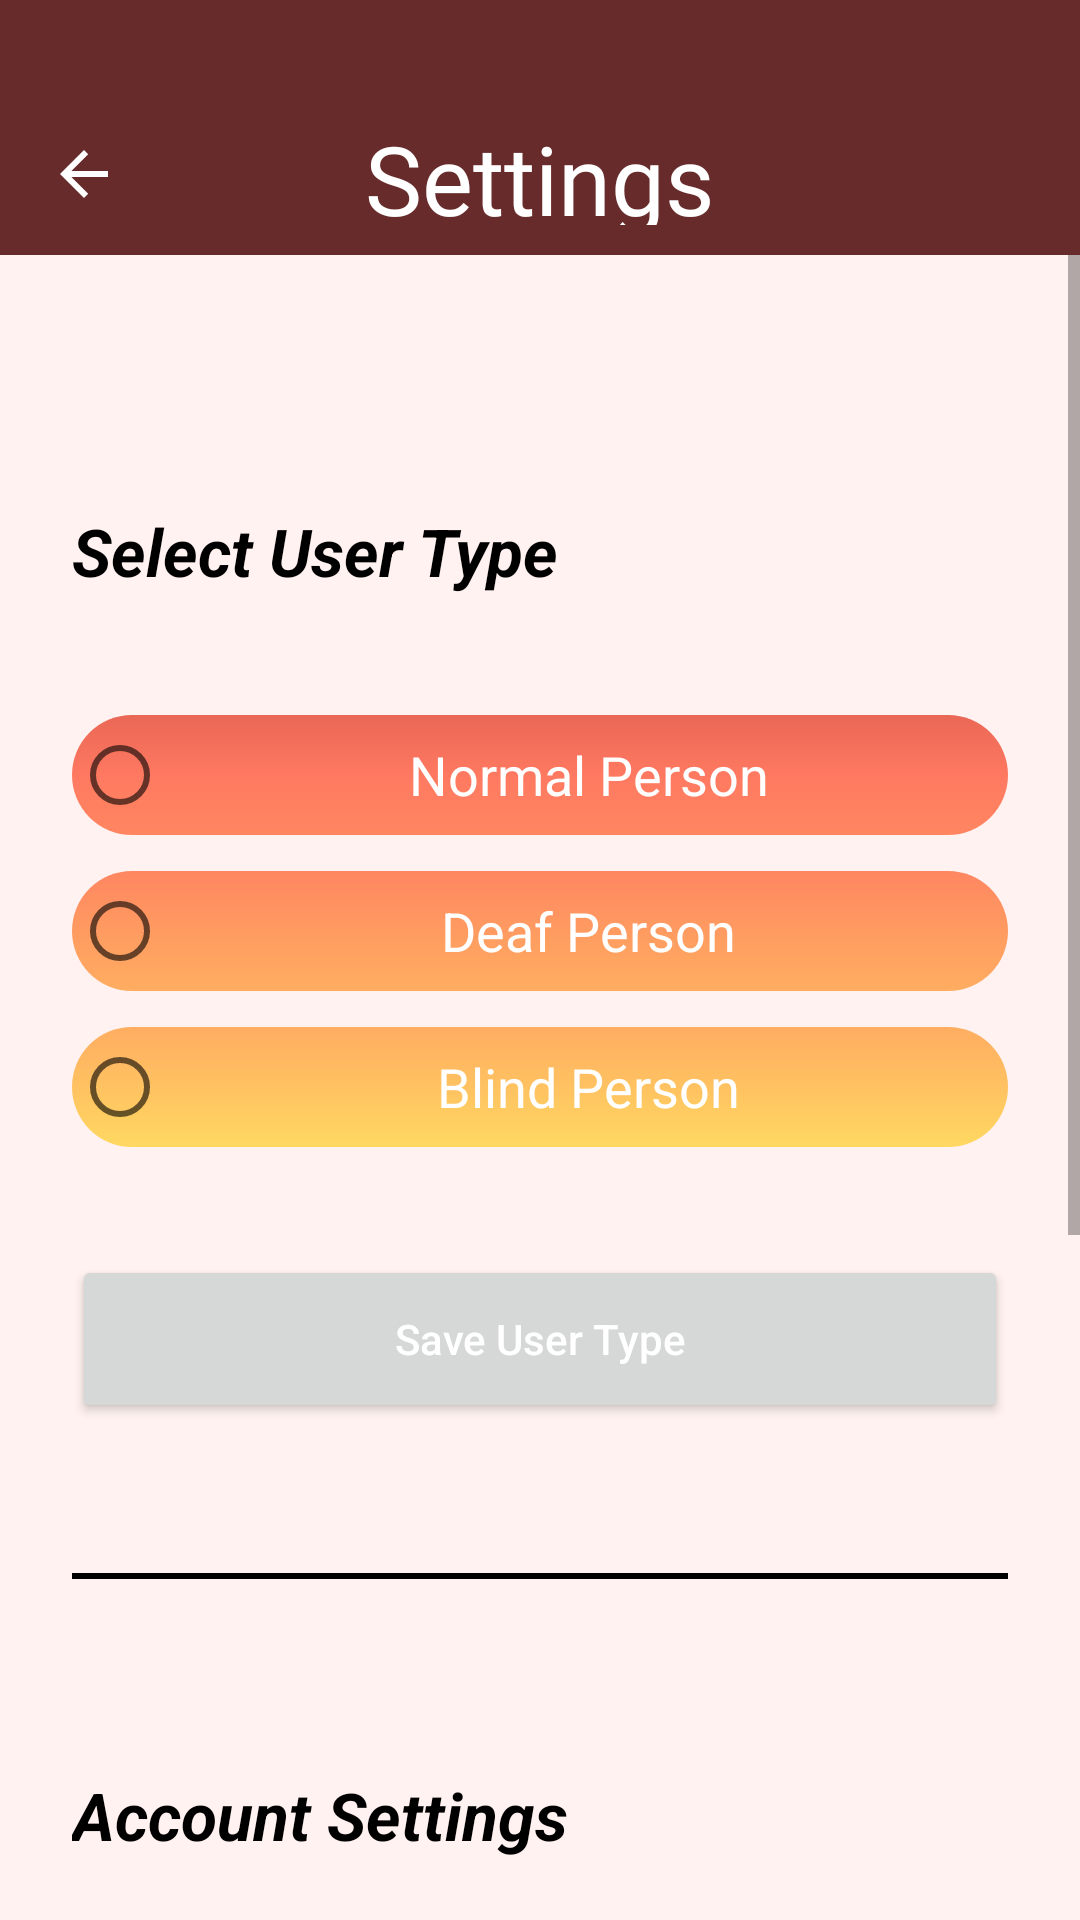

This screen was rendered from an Android layout file. Write that file and the resources it references.
<!-- AndroidManifest.xml: application theme Theme.FeelSpeak.NoActionBar -->
<!-- res/layout/activity_settings.xml -->
<?xml version="1.0" encoding="utf-8"?>
<androidx.coordinatorlayout.widget.CoordinatorLayout
    xmlns:android="http://schemas.android.com/apk/res/android"
    xmlns:app="http://schemas.android.com/apk/res-auto"
    android:layout_width="match_parent"
    android:layout_height="match_parent"
    android:background="@drawable/bg_feelspeak_offwhite">

    <LinearLayout
        android:layout_width="match_parent"
        android:layout_height="match_parent"
        android:orientation="vertical">

        
        <com.google.android.material.appbar.MaterialToolbar
            android:id="@+id/topAppBarSettings"
            android:layout_width="match_parent"
            android:layout_height="85dp"
            android:background="#682B2B"
            android:paddingTop="30dp"
            android:paddingBottom="10dp"
            android:minHeight="?attr/actionBarSize"
            app:navigationIcon="?attr/homeAsUpIndicator"
            app:navigationIconTint="@android:color/white">

            <TextView
                android:id="@+id/toolbarTitleSettings"
                android:layout_width="wrap_content"
                android:layout_height="wrap_content"
                android:layout_gravity="center_horizontal|bottom"
                android:layout_marginBottom="5dp"
                android:fontFamily="@font/feelspeak_cursive"
                android:text="Settings"
                android:textColor="@android:color/white"
                android:textSize="32sp" />
        </com.google.android.material.appbar.MaterialToolbar>


        
        <ScrollView
            android:layout_width="match_parent"
            android:layout_height="match_parent"
            android:fillViewport="true">

            <LinearLayout
                android:layout_width="match_parent"
                android:layout_height="wrap_content"
                android:orientation="vertical"
                android:padding="24dp">

                
                <TextView
                    android:layout_width="match_parent"
                    android:layout_height="wrap_content"
                    android:text="Select User Type"
                    android:textSize="22sp"
                    android:textStyle="italic|bold"
                    android:textColor="#000000"
                    android:layout_marginBottom="40dp"
                    android:layout_marginTop="60dp"/>

                <RadioGroup
                    android:id="@+id/radio_group_user_type"
                    android:layout_width="match_parent"
                    android:layout_height="wrap_content"
                    android:orientation="vertical"
                    android:layout_marginBottom="24dp">

                    <RadioButton
                        android:id="@+id/radio_normal"
                        android:layout_width="match_parent"
                        android:layout_height="40dp"
                        android:layout_marginBottom="12dp"
                        android:text="Normal Person"
                        android:textColor="#FFFFFF"
                        android:textSize="18sp"
                        android:gravity="center"
                        android:paddingStart="16dp"
                        android:paddingEnd="16dp"
                        android:background="@drawable/btn_red_gradient"
                        app:backgroundTint="@null" />

                    <RadioButton
                        android:id="@+id/radio_deaf"
                        android:layout_width="match_parent"
                        android:layout_height="40dp"
                        android:layout_marginBottom="12dp"
                        android:text="Deaf Person"
                        android:textColor="#FFFFFF"
                        android:textSize="18sp"
                        android:gravity="center"
                        android:paddingStart="16dp"
                        android:paddingEnd="16dp"
                        android:background="@drawable/btn_orange_gradient"
                        app:backgroundTint="@null" />

                    <RadioButton
                        android:id="@+id/radio_blind"
                        android:layout_width="match_parent"
                        android:layout_height="40dp"
                        android:layout_marginBottom="12dp"
                        android:text="Blind Person"
                        android:textColor="#FFFFFF"
                        android:textSize="18sp"
                        android:gravity="center"
                        android:paddingStart="16dp"
                        android:paddingEnd="16dp"
                        android:background="@drawable/btn_yellow_gradient"
                        app:backgroundTint="@null" />

                </RadioGroup>

                <Button
                    android:id="@+id/button_save_user_type"
                    android:layout_width="match_parent"
                    android:layout_height="56dp"
                    android:text="Save User Type"
                    android:textAllCaps="false"
                    android:textColor="@android:color/white"
                    android:layout_marginBottom="50dp" />

                
                <View
                    android:layout_width="match_parent"
                    android:layout_height="2dp"
                    android:background="#000000"
                    android:layout_marginBottom="24dp" />

                
                <TextView
                    android:layout_width="match_parent"
                    android:layout_height="wrap_content"
                    android:text="Account Settings"
                    android:textSize="22sp"
                    android:textStyle="italic|bold"
                    android:textColor="#000000"
                    android:layout_marginTop="40dp"
                    android:layout_marginBottom="30dp" />

                <Button
                    android:id="@+id/btnChangePassword"
                    android:layout_width="match_parent"
                    android:layout_height="48dp"
                    android:text="Change Password"
                    android:textAllCaps="false"
                    android:textColor="@android:color/white"
                    android:background="@drawable/btn_red_gradient"
                    android:layout_marginBottom="45dp" />

                
                <View
                    android:layout_width="match_parent"
                    android:layout_height="2dp"
                    android:background="#000000"
                    android:layout_marginBottom="24dp" />

                
                <TextView
                    android:layout_width="match_parent"
                    android:layout_height="wrap_content"
                    android:text="Delete Account"
                    android:textSize="22sp"
                    android:textStyle="italic|bold"
                    android:textColor="#000000"
                    android:layout_marginTop="40dp"
                    android:layout_marginBottom="30dp"/>

                <Button
                    android:id="@+id/btnDeleteAccount"
                    android:layout_width="match_parent"
                    android:layout_height="48dp"
                    android:text="Delete Account"
                    android:textAllCaps="false"
                    android:textColor="@android:color/white"
                    android:background="@drawable/btn_red_gradient"
                    android:layout_marginBottom="20dp" />

                
                <TextView
                    android:layout_width="match_parent"
                    android:layout_height="wrap_content"
                    android:text="⚠️ Deleting your account will permanently remove all your data including profile information, photos, and settings. This action cannot be undone."
                    android:textSize="12sp"
                    android:textColor="#666666"
                    android:layout_marginBottom="24dp" />

            </LinearLayout>
        </ScrollView>
    </LinearLayout>
</androidx.coordinatorlayout.widget.CoordinatorLayout>
<!-- resources referenced by this layout -->
<resources>
  <!-- drawable bg_feelspeak_offwhite (drawable) -->
  <?xml version="1.0" encoding="utf-8"?>
  <shape xmlns:android="http://schemas.android.com/apk/res/android"
      android:shape="rectangle">
  
      <gradient
          android:type="linear"
          android:angle="0"
          android:startColor="#FFF2F0"
          android:endColor="#FFF2F0" />
  </shape>
  <!-- drawable btn_orange_gradient (drawable) -->
  <?xml version="1.0" encoding="utf-8"?>
  <shape xmlns:android="http://schemas.android.com/apk/res/android">
      <gradient
          android:angle="270"
          android:startColor="#FF8661"
          android:centerColor="#FF9B61"
          android:endColor="#FFAD61"
          android:type="linear" />
      <corners android:radius="28dp" />
  </shape>
  <!-- drawable btn_red_gradient (drawable) -->
  <?xml version="1.0" encoding="utf-8"?>
  <shape xmlns:android="http://schemas.android.com/apk/res/android">
      <gradient
          android:angle="270"
          android:startColor="#E96755"
          android:centerColor="#FF7961"
          android:endColor="#FF8661"
          android:type="linear" />
      <corners android:radius="28dp" />
  </shape>
  <!-- drawable btn_yellow_gradient (drawable) -->
  <?xml version="1.0" encoding="utf-8"?>
  <shape xmlns:android="http://schemas.android.com/apk/res/android">
      <gradient
          android:angle="270"
          android:startColor="#FFAD61"
          android:centerColor="#FFC261"
          android:endColor="#FFD861"
          android:type="linear" />
      <corners android:radius="28dp" />
  </shape>
  <style name="Theme.FeelSpeak.NoActionBar" parent="Theme.MaterialComponents.DayNight.NoActionBar">
          <item name="colorPrimary">#682B2B</item>
          <item name="colorPrimaryVariant">#FF7961</item>
          <item name="colorOnPrimary">@android:color/white</item>
          <item name="colorSecondary">#FFEB3B</item>
          <item name="android:statusBarColor">#FFFFFF</item>
      </style>
</resources>
